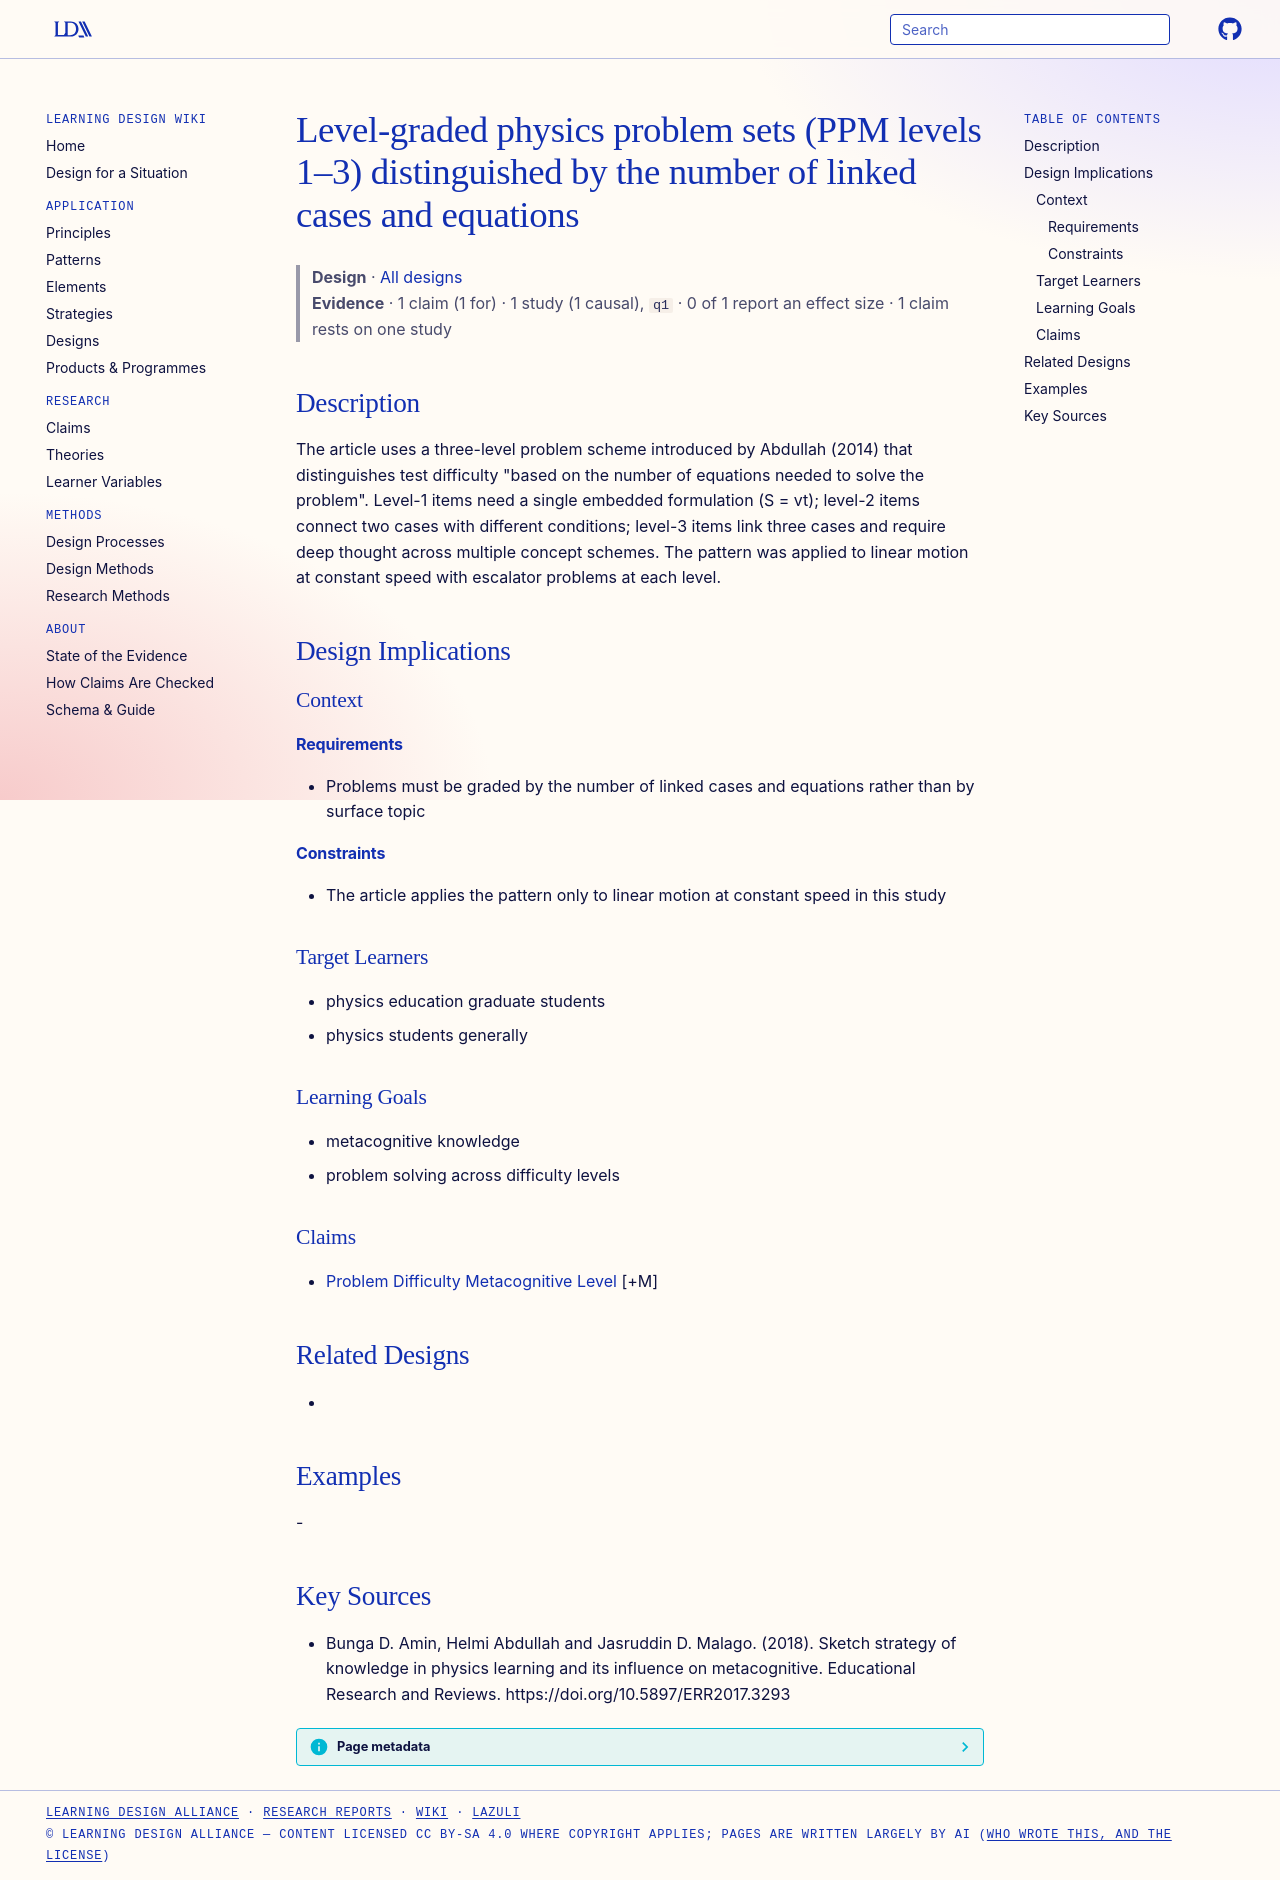

repository: Learning-Design-Alliance/learning-wiki · page: designs/ppm-three-level-problem-difficulty/index.html · generator: mkdocs

---
type: design
id: ppm-three-level-problem-difficulty
title: Level-graded physics problem sets (PPM levels 1–3) distinguished by the number of linked cases and equations
description: "The article uses a three-level problem scheme introduced by Abdullah (2014) that distinguishes test difficulty \"based on the number of equations needed to solve the problem\"."
status: review
generated:
  by: "process:settle-candidates"
  at: 2026-11-03
sources:
  - id: bunga-d-amin-2018
    resource: "https://doi.org/10.5897/ERR2017.3293"
    title: "Bunga D. Amin, Helmi Abdullah and Jasruddin D. Malago. (2018). Sketch strategy of knowledge in physics learning and its influence on metacognitive. Educational Research and Reviews. https://doi.org/10.5897/ERR2017.3293"
    author: Bunga D. Amin, Helmi Abdullah and Jasruddin D. Malago
---

# Level-graded physics problem sets (PPM levels 1–3) distinguished by the number of linked cases and equations

> **Design** · [All designs](index.md)
> **Evidence** · 1 claim (1 for) · 1 study (1 causal), `q1` · 0 of 1 report an effect size · 1 claim rests on one study

## Description
The article uses a three-level problem scheme introduced by Abdullah (2014) that distinguishes test difficulty "based on the number of equations needed to solve the problem". Level-1 items need a single embedded formulation (S = vt); level-2 items connect two cases with different conditions; level-3 items link three cases and require deep thought across multiple concept schemes. The pattern was applied to linear motion at constant speed with escalator problems at each level.

## Design Implications

### Context
#### Requirements
- Problems must be graded by the number of linked cases and equations rather than by surface topic
#### Constraints
- The article applies the pattern only to linear motion at constant speed in this study

### Target Learners
- physics education graduate students
- physics students generally

### Learning Goals
- metacognitive knowledge
- problem solving across difficulty levels

### Claims
- [Problem Difficulty Metacognitive Level](../claims/problem-difficulty-metacognitive-level.md) [+M]

## Related Designs
- 

## Examples
-

## Key Sources
- Bunga D. Amin, Helmi Abdullah and Jasruddin D. Malago. (2018). Sketch strategy of knowledge in physics learning and its influence on metacognitive. Educational Research and Reviews. https://doi.org/10.5897/ERR2017.3293
